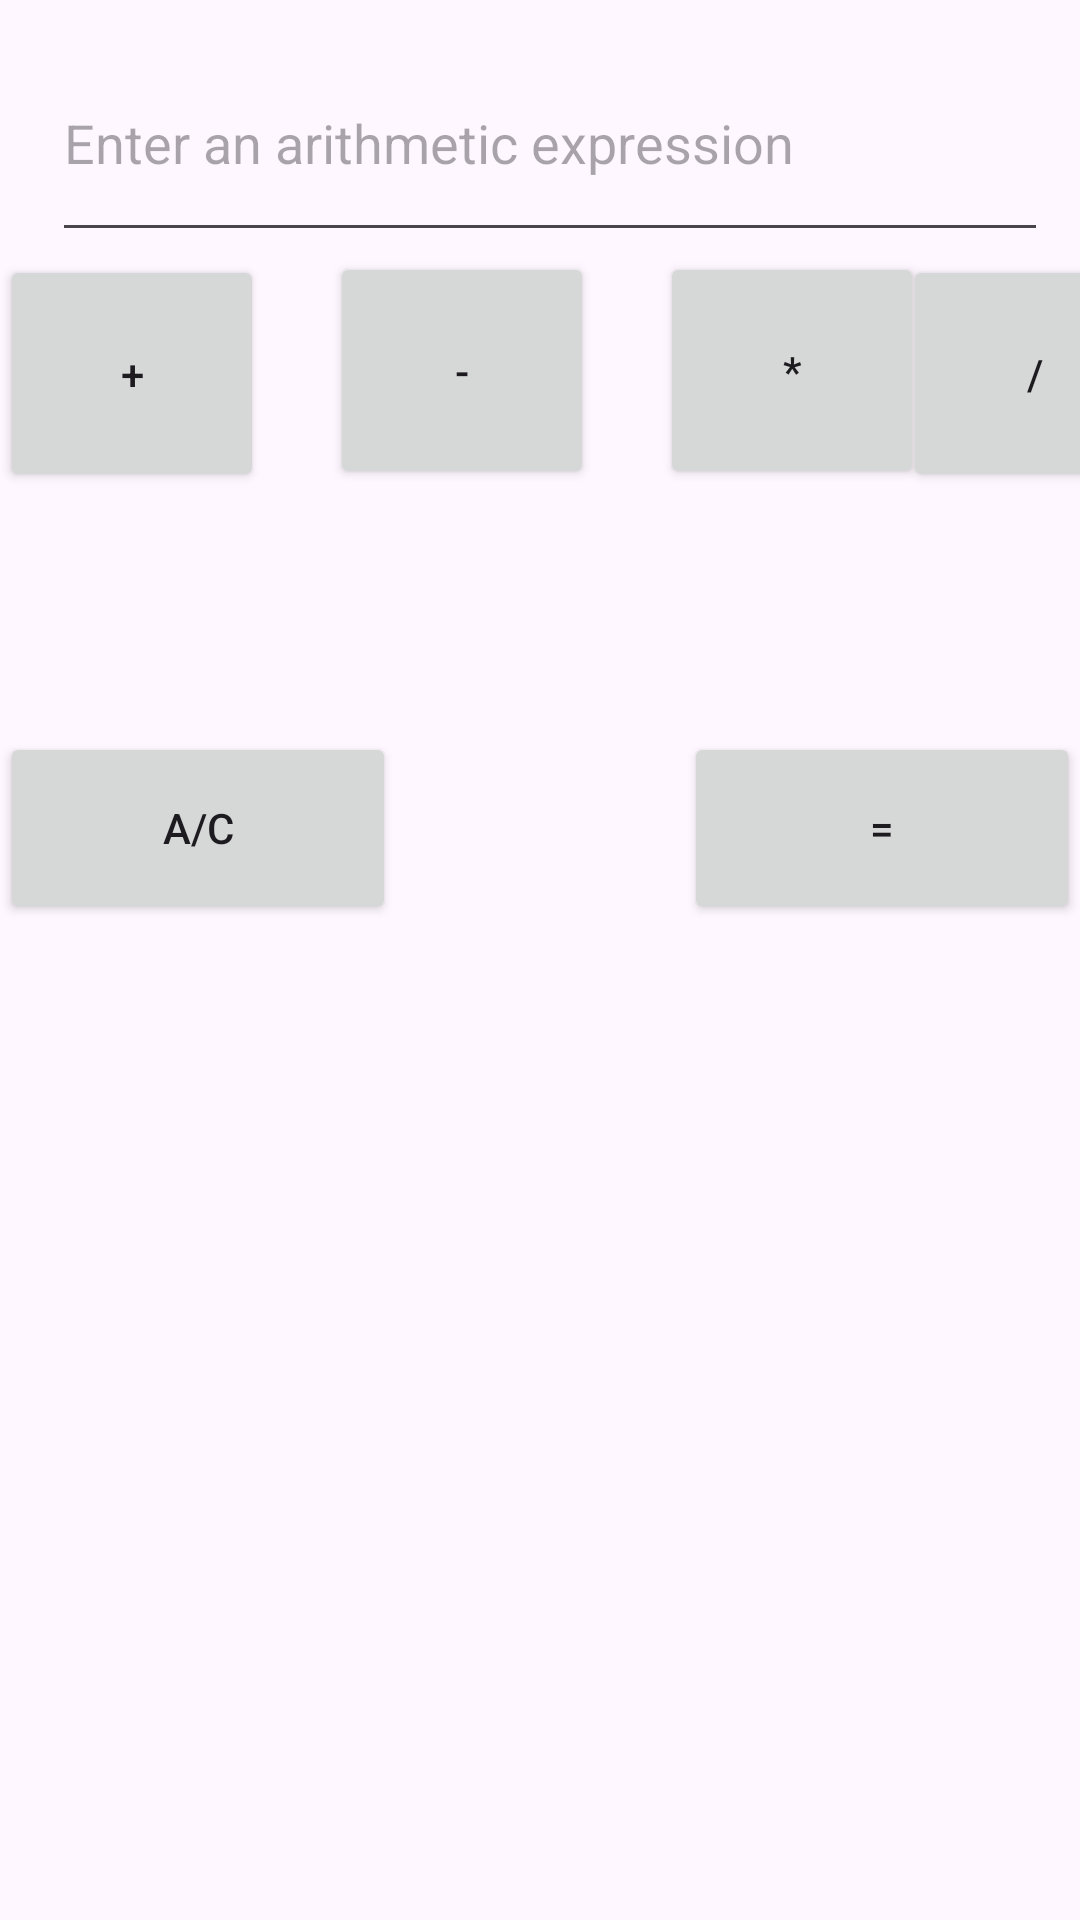

The Android layout XML behind this screen, and the referenced resources:
<!-- AndroidManifest.xml: application theme Theme.Ariel_calcmain -->
<!-- res/layout/activity_main.xml -->
<?xml version="1.0" encoding="utf-8"?>
<androidx.constraintlayout.widget.ConstraintLayout xmlns:android="http://schemas.android.com/apk/res/android"
    xmlns:app="http://schemas.android.com/apk/res-auto"
    xmlns:tools="http://schemas.android.com/tools"
    android:id="@+id/main"
    android:layout_width="match_parent"
    android:layout_height="match_parent"
    tools:context=".MainActivity">

    <EditText
        android:id="@+id/Display"
        android:layout_width="332dp"
        android:layout_height="76dp"
        android:layout_marginTop="8dp"
        android:ems="10"
        android:hint="Enter an arithmetic expression"
        android:inputType="text"
        app:layout_constraintEnd_toEndOf="parent"
        app:layout_constraintHorizontal_bias="0.62"
        app:layout_constraintStart_toStartOf="parent"
        app:layout_constraintTop_toTopOf="parent" />

    <Button
        android:onClick="plus"

        android:id="@+id/plus"
        android:layout_width="88dp"
        android:layout_height="79dp"
        android:layout_marginTop="85dp"
        android:text="+"
        app:layout_constraintStart_toStartOf="parent"
        app:layout_constraintTop_toTopOf="parent" />

    <Button
        android:onClick="minus"

        android:id="@+id/minus"
        android:layout_width="88dp"
        android:layout_height="79dp"
        android:layout_marginStart="110dp"
        android:text="-"
        app:layout_constraintStart_toStartOf="parent"
        app:layout_constraintTop_toBottomOf="@+id/Display" />

    <Button
        android:id="@+id/multipl"
        android:layout_width="88dp"
        android:layout_height="79dp"
        android:layout_marginStart="220dp"
        android:text="*"
        android:onClick="multiply"
        app:layout_constraintStart_toStartOf="@+id/plus"
        app:layout_constraintTop_toBottomOf="@+id/Display" />

    <Button
        android:onClick="divide"

        android:id="@+id/div"
        android:layout_width="88dp"
        android:layout_height="79dp"
        android:layout_marginStart="330dp"
        android:layout_marginTop="85dp"
        android:text="/"
        app:layout_constraintEnd_toEndOf="parent"
        app:layout_constraintStart_toStartOf="@+id/plus"
        app:layout_constraintTop_toTopOf="parent" />

    <Button
        android:onClick="ac"
        android:id="@+id/ac"
        android:layout_width="132dp"
        android:layout_height="64dp"
        android:layout_marginTop="80dp"
        android:text="A/C"
        app:layout_constraintStart_toStartOf="parent"
        app:layout_constraintTop_toBottomOf="@+id/plus" />

    <Button
        android:onClick="equal"
        android:id="@+id/equal"
        android:layout_width="132dp"
        android:layout_height="64dp"
        android:layout_marginStart="128dp"
        android:layout_marginTop="80dp"
        android:text="="
        app:layout_constraintBottom_toBottomOf="parent"
        app:layout_constraintEnd_toEndOf="parent"
        app:layout_constraintHorizontal_bias="1.0"
        app:layout_constraintStart_toEndOf="@+id/ac"
        app:layout_constraintTop_toBottomOf="@+id/div"
        app:layout_constraintVertical_bias="0.0" />

    <Button
        android:onClick="credits"
        android:id="@+id/credits"
        android:layout_width="wrap_content"
        android:layout_height="0dp"
        android:layout_marginTop="370dp"
        android:text="Credits"
        app:layout_constraintBottom_toBottomOf="parent"
        app:layout_constraintEnd_toEndOf="parent"
        app:layout_constraintHorizontal_bias="0.05"
        app:layout_constraintStart_toStartOf="parent"
        app:layout_constraintTop_toBottomOf="@+id/ac"
        app:layout_constraintVertical_bias="0.0" />

</androidx.constraintlayout.widget.ConstraintLayout>
<!-- resources referenced by this layout -->
<resources>
  <style name="Theme.Ariel_calcmain" parent="Base.Theme.Ariel_calcmain" />
  <style name="Base.Theme.Ariel_calcmain" parent="Theme.Material3.DayNight.NoActionBar">
          
          
      </style>
</resources>
